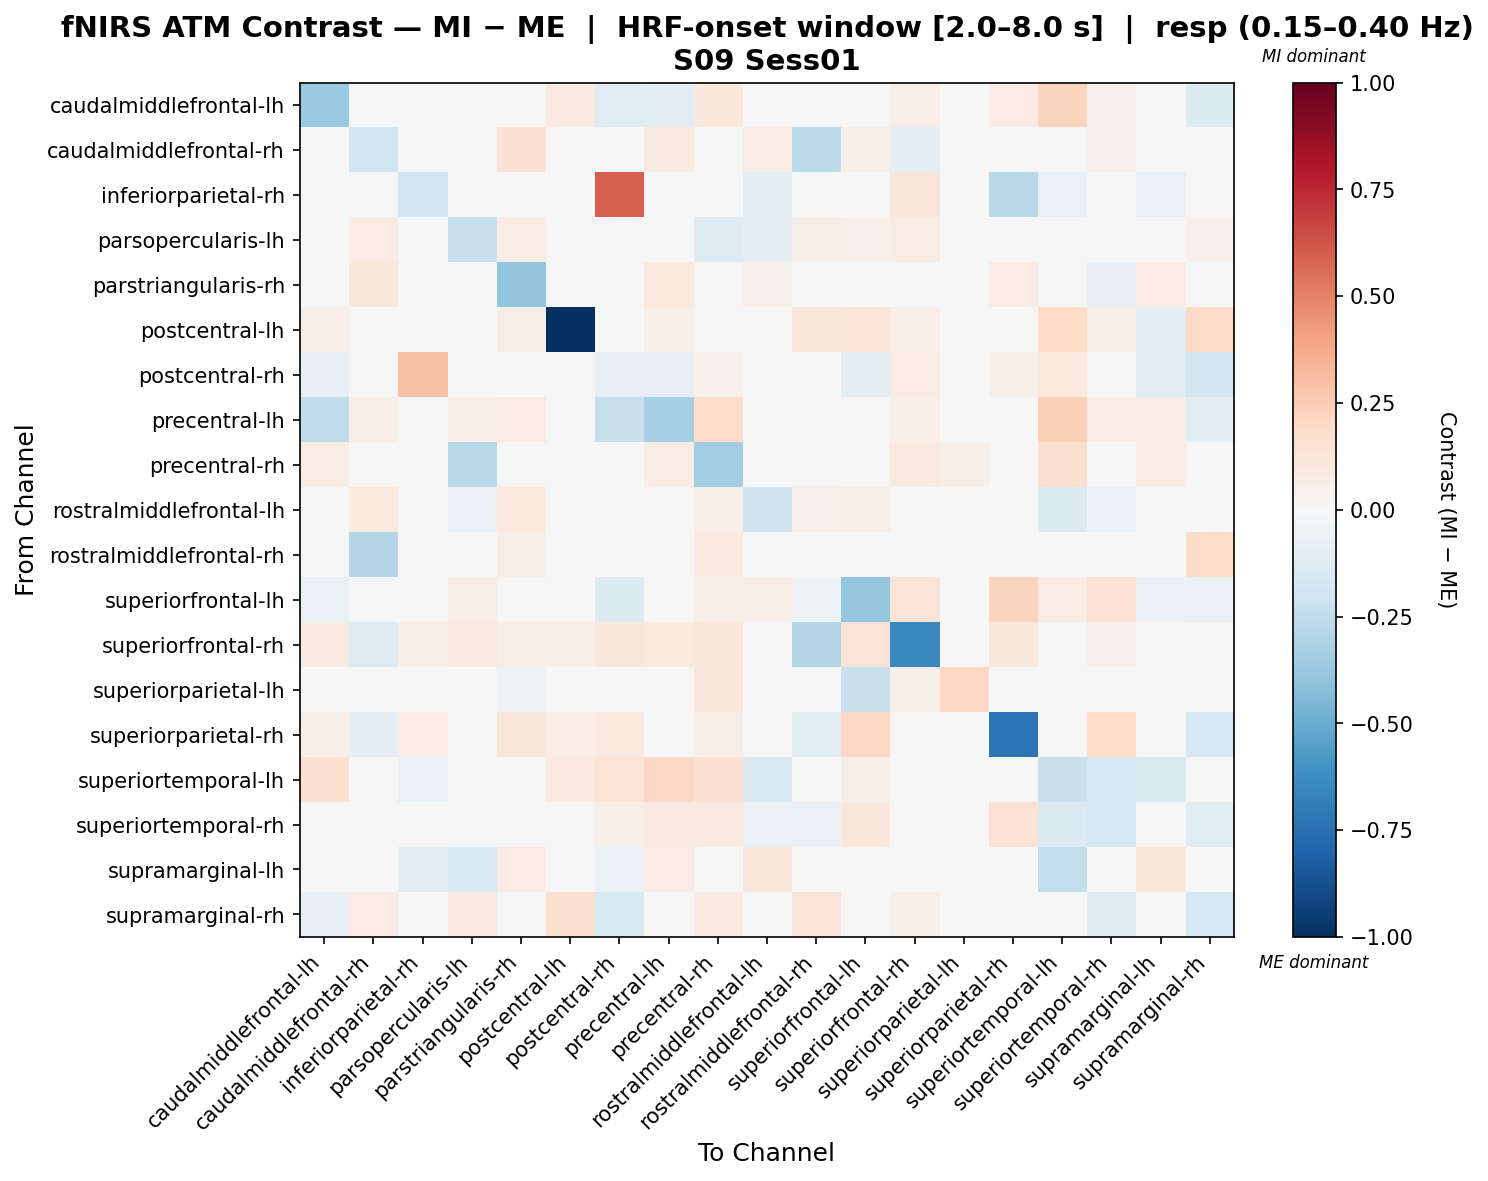

The table this chart was drawn from, first rows:
, caudalmiddlefrontal-lh, caudalmiddlefrontal-rh, inferiorparietal-rh, parsopercularis-lh, parstriangularis-rh, postcentral-lh, postcentral-rh, precentral-lh, precentral-rh, rostralmiddlefrontal-lh, rostralmiddlefrontal-rh, superiorfrontal-lh, superiorfrontal-rh, superiorparietal-lh, superiorparietal-rh, superiortemporal-lh, superiortemporal-rh, supramarginal-lh, supramarginal-rh
caudalmiddlefrontal-lh, -0.3749, 0.01668, 0.0, 0.02502, 0.0417, 0.09174, -0.1202, -0.1038, 0.1074, 0.02502, -0.02704, -0.008969, 0.06755, 0.0, 0.0834, 0.2202, 0.05004, 0.0417, -0.1355
caudalmiddlefrontal-rh, 0.0, -0.1961, -0.021, 0.03028, 0.1505, 0.03432, 0.0, 0.08923, 0.03216, 0.07524, -0.259, 0.06178, -0.08627, -0.0232, 0.006864, -0.01211, 0.05088, 0.02988, 0.03661
inferiorparietal-rh, 0.0, 0.0, -0.1906, 0.0, 0.0, 0.0, 0.5977, 0.0, 0.0, -0.1071, 0.0, 0.02862, 0.1179, 0.0, -0.2808, -0.07139, -0.005051, -0.07139, -0.01785
parsopercularis-lh, 0.005577, 0.07922, 0.0, -0.2303, 0.07178, 0.02789, -0.0194, 0.03928, -0.1278, -0.09512, 0.05691, 0.05019, 0.07089, 0.03145, 0.01115, 0.02789, -0.03031, -0.02352, 0.05416
parstriangularis-rh, 0.02477, 0.1096, 0.0, -0.02104, -0.3955, 0.03901, -0.04249, 0.0983, 0.004057, 0.05039, 0.01434, 0.01986, 0.03413, -0.02176, 0.08035, -0.009039, -0.08443, 0.0829, 0.01654
postcentral-lh, 0.06292, 0.04004, 0.0, -0.03183, 0.0572, -1.0, 0.01716, 0.0572, 0.04576, 0.04576, 0.1151, 0.1262, 0.06292, 0.0, 0.04576, 0.2011, 0.06292, -0.09799, 0.1897
postcentral-rh, -0.08302, 0.0, 0.2967, 0.0, 0.0, 0.02789, -0.08149, -0.08316, 0.05367, -0.01026, 0.0, -0.1003, 0.08051, 0.0, 0.06038, 0.1006, 0.02923, -0.1062, -0.1846
precentral-lh, -0.2509, 0.06501, 0.0, 0.05839, 0.08273, 0.02955, -0.2296, -0.3306, 0.181, 0.03736, 0.0, -0.007312, 0.06994, 0.0, 0.01182, 0.2381, 0.07682, 0.07682, -0.1092
precentral-rh, 0.07693, -0.003907, 0.0, -0.2748, 0.0228, 0.02445, 0.008853, 0.0743, -0.3498, -0.02758, -0.02641, 0.0489, 0.08722, 0.05569, 0.01222, 0.1583, 0.01846, 0.07334, 0.02108
rostralmiddlefrontal-lh, 0.006112, 0.09695, -0.04616, -0.06535, 0.09525, 0.03056, -0.02308, 0.0471, 0.06317, -0.2073, 0.05035, 0.05501, 0.01238, 0.02028, 0.04264, -0.1452, -0.05967, 0.02909, -0.002128
rostralmiddlefrontal-rh, 0.0, -0.2915, 0.0, 0.01553, 0.06147, 0.03159, 0.0, 0.0, 0.08669, 0.02261, 0.02197, 0.0, -0.01509, 0.00449, 0.0, -0.04953, -0.04056, -0.03042, 0.1828
superiorfrontal-lh, -0.07195, 0.02689, -0.01438, 0.06374, -0.007577, 0.04903, -0.1386, -0.008613, 0.05884, 0.06374, -0.05408, -0.3903, 0.1299, -0.02412, 0.2255, 0.07354, 0.1471, -0.06166, -0.06705
superiorfrontal-rh, 0.09021, -0.1259, 0.06246, 0.0874, 0.05501, 0.05501, 0.116, 0.09632, 0.1142, 0.005548, -0.2899, 0.1297, -0.6445, 0.03569, 0.1052, 0.009399, 0.05065, 0.01094, 0.0366
superiorparietal-lh, 0.0, -0.02072, 0.0, -0.01832, -0.05099, -0.0255, 0.0, -0.0255, 0.1139, 0.02789, 0.007171, -0.2231, 0.05577, 0.2103, 0.0, -0.0255, -0.0255, 0.0, 0.0
superiorparietal-rh, 0.06923, -0.0959, 0.08521, 0.03077, 0.1185, 0.07693, 0.09647, 0.03077, 0.05489, 0.04283, -0.119, 0.2085, 0.02261, 0.0, -0.7342, 0.04616, 0.1865, 0.04616, -0.1664
superiortemporal-lh, 0.1557, -0.02934, -0.07314, 0.0119, 0.01721, 0.09094, 0.1398, 0.2087, 0.1549, -0.1516, -0.02626, 0.05843, 0.01779, -0.03389, 0.02125, -0.2243, -0.1675, -0.1457, -0.02482
superiortemporal-rh, 0.01899, -0.0174, 0.04379, -0.02521, 0.03164, 0.04272, 0.05622, 0.08683, 0.09374, -0.06657, -0.06374, 0.1161, 0.007398, -0.03996, 0.1434, -0.148, -0.1716, 0.0141, -0.1225
supramarginal-lh, 0.01504, 0.0144, -0.1144, -0.1486, 0.08522, -0.005656, -0.06864, 0.08021, 0.04774, 0.11, 0.0, 0.005245, 0.03509, 0.0, 0.02005, -0.2493, 0.03903, 0.1145, 0.02005
supramarginal-rh, -0.07904, 0.08519, 0.0, 0.09058, -0.007548, 0.1627, -0.1487, -0.03823, 0.09058, -0.02097, 0.1321, 0.01649, 0.0557, 0.0, -0.04445, -0.03809, -0.1296, 0.04026, -0.1669
